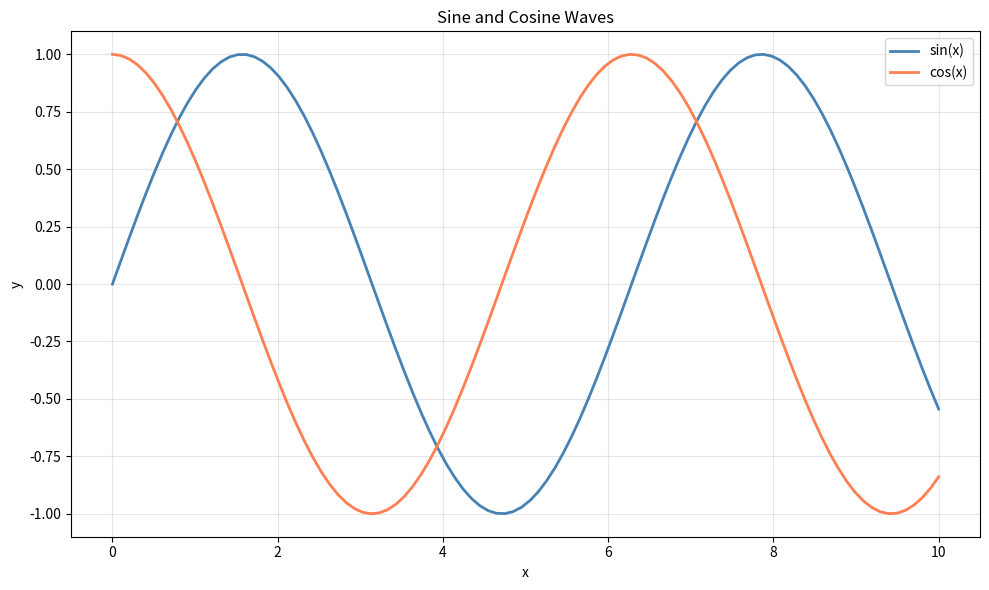

The script that saved this image:
import matplotlib.pyplot as plt
import numpy as np

# Generate sample data
x = np.linspace(0, 10, 100)
y1 = np.sin(x)
y2 = np.cos(x)

# Create the plot
fig, ax = plt.subplots(figsize=(10, 6))
ax.plot(x, y1, label="sin(x)", color="steelblue", linewidth=2)
ax.plot(x, y2, label="cos(x)", color="coral", linewidth=2)

ax.set_title("Sine and Cosine Waves")
ax.set_xlabel("x")
ax.set_ylabel("y")
ax.legend()
ax.grid(True, alpha=0.3)

plt.tight_layout()
plt.savefig("plot.png", dpi=150)
plt.show()
print("Plot saved to plot.png")
